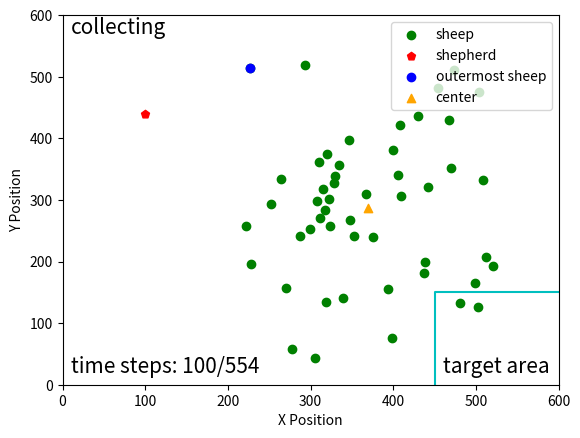

This chart was generated by the following Python code:
import matplotlib.pyplot as plt
import numpy as np
import math
from numpy import linalg as la
np.seterr(invalid='ignore')
fig, ax = plt.subplots()
step = 100
idx = 23
sheep = np.array(
    [[334, 244], [264, 266], [278, 542], [409, 293], [310, 239], [406, 260], [442, 279], [329, 261], [512, 392],
     [439, 401], [346, 202], [454, 118], [394, 444], [400, 219], [299, 347], [499, 435], [328, 272], [315, 283],
     [348, 332], [287, 359], [398, 524], [509, 267], [408, 178], [227, 86], [470, 248], [308, 302], [353, 359],
     [252, 306], [306, 557], [521, 408], [339, 460], [293, 81], [317, 317], [228, 404], [468, 170], [322, 298],
     [320, 225], [437, 419], [473, 89], [430, 163], [367, 290], [504, 124], [270, 443], [375, 360], [319, 466],
     [502, 474], [324, 342], [311, 329], [222, 343], [481, 467], ]
)
shepherd = np.array([99.34000729, 160.21051619])
# 计算最远距离
target_map = np.array([550, 550])
g_mean = np.array([np.mean(sheep[:, 0]), np.mean(sheep[:, 1])])
d = [la.norm(x - target_map) + la.norm(x - g_mean) for x in sheep]
idx = np.argmax(d)
shepherd[1] = 600 - shepherd[1]

# 计算中心线的直线方程
sheep[:, 1] = 600-sheep[:, 1]
target = np.array([560, 40])
g_mean = np.array([np.mean(sheep[:, 0]), np.mean(sheep[:, 1])])




k = (g_mean[1] - target[1]) / (g_mean[0] - target[0])
b = g_mean[1] - k*g_mean[0]
x = np.arange(0, 560)
y = k*x + b
# plt.plot(x, y, '-.', c='lightgray')

#绕(600, 0)进行旋转
x0 = 560
y0 = 40
#逆时针旋转30度
theta = math.pi/6

#顺时针旋转30度
theta2 = 2*math.pi - theta

kk = (k*math.cos(theta) + math.sin(theta)) / (math.cos(theta) - k*math.sin(theta))
bb = ((k*x0 - y0)*(1-math.cos(theta)) - (x0+k*y0)*math.sin(theta)+b)/(math.cos(theta)-k*math.sin(theta))

k2 = (k*math.cos(theta2) + math.sin(theta2)) / (math.cos(theta2) - k*math.sin(theta2))
b2 = ((k*x0 - y0)*(1-math.cos(theta2)) - (x0+k*y0)*math.sin(theta2)+b)/(math.cos(theta2)-k*math.sin(theta2))

yy = kk*x + bb
y2 = k2*x + b2

# plt.plot(x, yy, '-.', c='lightgray')
# plt.plot(x, y2, '-.', c='lightgray')

# # 画圆
# fn = 60.0
# xc = np.linspace(0, 600, 3000)
# x1 = np.linspace(g_mean[0], g_mean[1], 3000)
#
# yc1 = g_mean[1] + np.sqrt(fn**2 -(xc - g_mean[0])**2)
# yc2 = g_mean[1] - np.sqrt(fn**2 -(xc - g_mean[0])**2)
#
# plt.plot(xc, yc1, 'y')
# plt.plot(xc, yc2, 'y')


ticks = np.arange(0, 700, 100)
plt.scatter(sheep[:, 0], sheep[:, 1], c='g', label='sheep')
plt.scatter(shepherd[0], shepherd[1], c='r', marker='p', label='shepherd')
plt.scatter(sheep[idx][0], sheep[idx][1], c='b', label='outermost sheep')
plt.scatter(g_mean[0], g_mean[1], marker='^', c='orange', label='center')
line = np.array([[450, 0], [450, 150], [600, 150]])

plt.plot(line[:, 0], line[:, 1], 'c')
plt.text(460, 20, 'target area', fontsize=15)
plt.text(10, 570, 'collecting', fontsize=15)
plt.text(10, 20, 'time steps: {}/554'.format(step), fontsize=15)
plt.xticks(ticks)
plt.yticks(ticks)
plt.xlim(0, 600)
plt.ylim(0, 600)

plt.xlabel("X Position")
plt.ylabel("Y Position")
plt.legend(loc='upper right')
# plt.grid()
plt.show()

fig.savefig("E:\\我的坚果云\\latex\\doubleDistSum\\pics\\stepAngle{}x.pdf".format(step), dpi=600, format='pdf')
